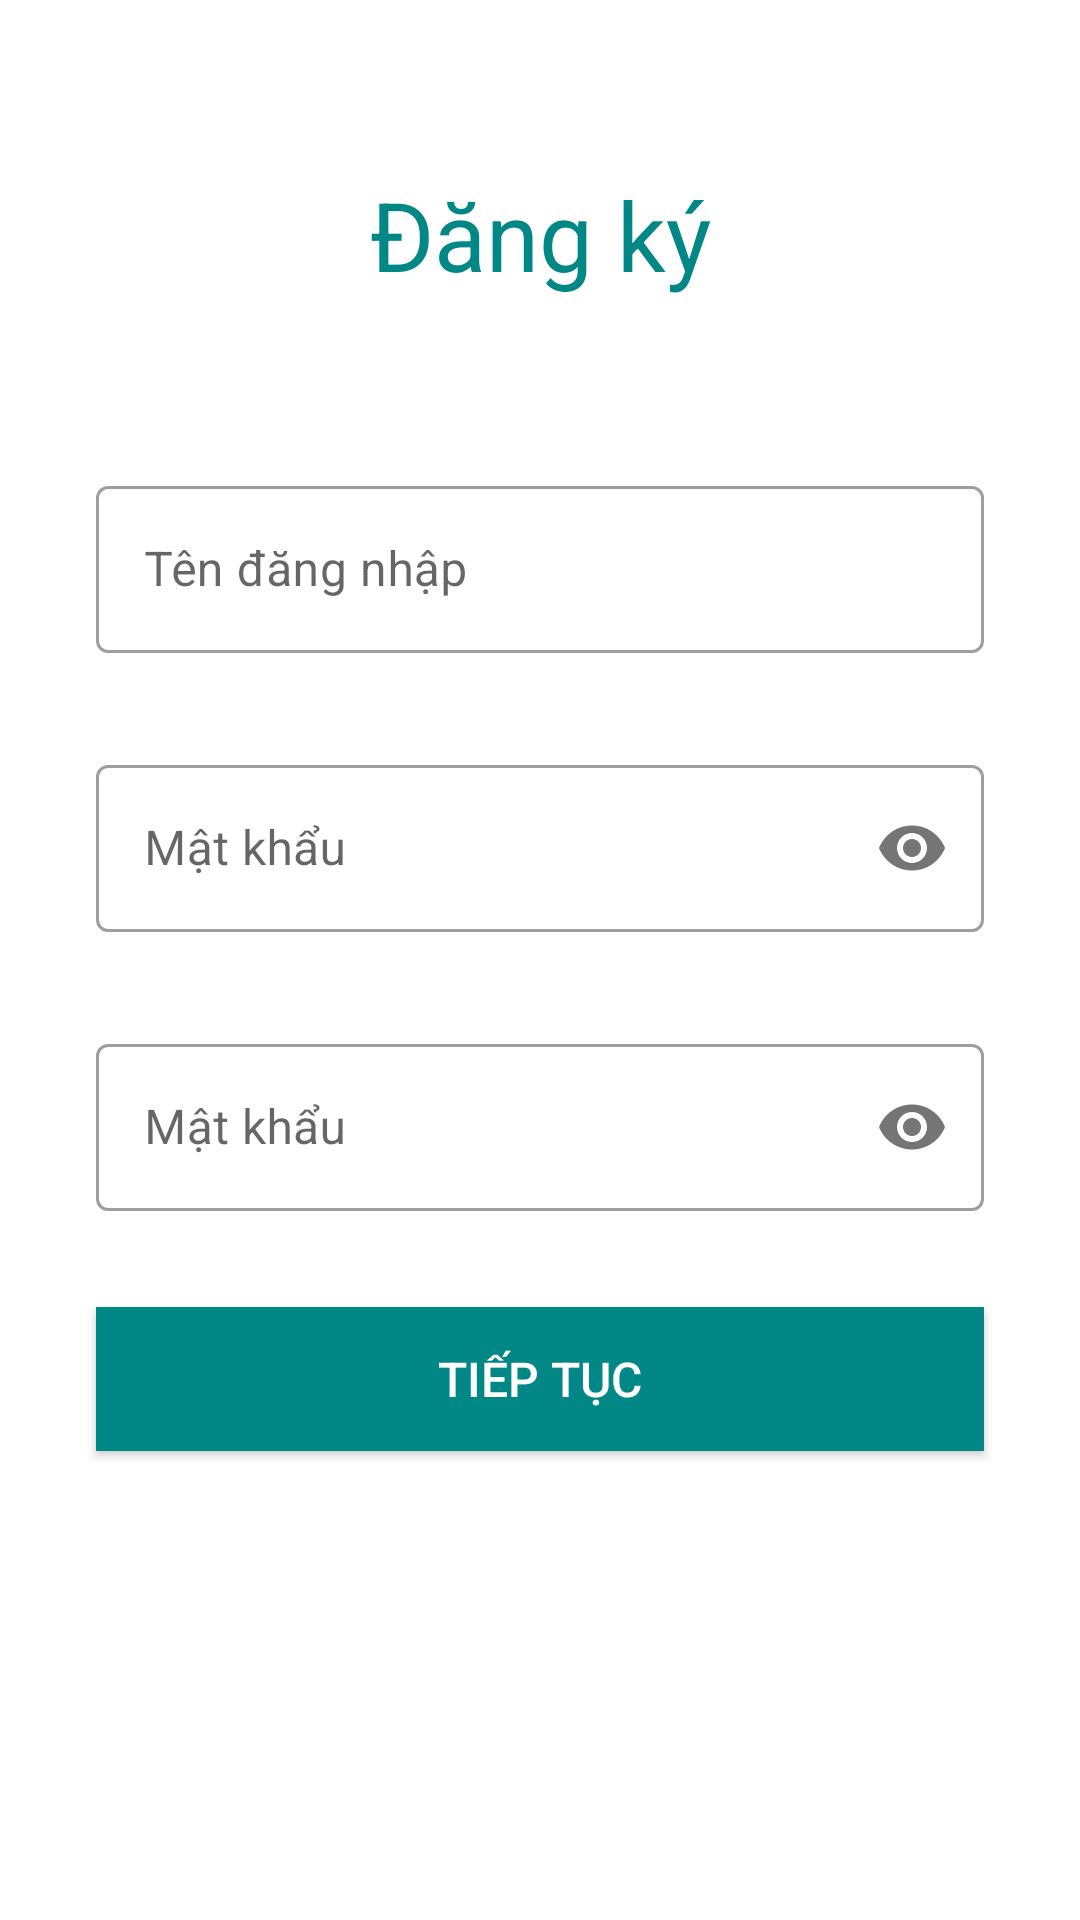

Reconstruct the res/layout file that produces this screen, plus the resources it refers to.
<!-- AndroidManifest.xml: application theme Theme.THController -->
<!-- res/layout/activity_register.xml -->
<?xml version="1.0" encoding="utf-8"?>
<androidx.constraintlayout.widget.ConstraintLayout xmlns:android="http://schemas.android.com/apk/res/android"
    xmlns:app="http://schemas.android.com/apk/res-auto"
    xmlns:tools="http://schemas.android.com/tools"
    android:layout_width="match_parent"
    android:layout_height="match_parent"
    tools:context=".RegisterActivity">

    <androidx.appcompat.widget.AppCompatImageView
        android:id="@+id/btnBack"
        android:layout_width="wrap_content"
        android:layout_height="wrap_content"
        android:layout_margin="24dp"
        android:onClick="onClickBack"
        android:tint="@color/black"
        android:padding="8dp"
        app:layout_constraintStart_toStartOf="parent"
        app:layout_constraintTop_toTopOf="parent"
        app:srcCompat="@drawable/ic_baseline_close_24" />

    <TextView
        android:id="@+id/textView"
        android:layout_width="wrap_content"
        android:layout_height="wrap_content"
        android:text="@string/register"
        android:textColor="@color/teal_700"
        android:textSize="32sp"
        app:layout_constraintBottom_toTopOf="@+id/layoutUserName"
        app:layout_constraintLeft_toLeftOf="parent"
        app:layout_constraintRight_toRightOf="parent"
        app:layout_constraintTop_toTopOf="parent" />

    <com.google.android.material.textfield.TextInputLayout
        android:id="@+id/layoutUserName"
        style="@style/Widget.MaterialComponents.TextInputLayout.OutlinedBox"
        android:layout_width="0dp"
        android:layout_height="wrap_content"
        android:layout_marginHorizontal="32dp"
        android:layout_marginTop="32dp"
        app:layout_constraintBottom_toTopOf="@id/layoutPassword"
        app:layout_constraintEnd_toEndOf="parent"
        app:layout_constraintStart_toStartOf="parent"
        app:layout_constraintTop_toTopOf="parent"
        app:layout_constraintVertical_chainStyle="packed">

        <com.google.android.material.textfield.TextInputEditText
            android:id="@+id/edtUserName"
            android:layout_width="match_parent"
            android:layout_height="wrap_content"
            android:hint="@string/hint_username" />
    </com.google.android.material.textfield.TextInputLayout>

    <com.google.android.material.textfield.TextInputLayout
        android:id="@+id/layoutPassword"
        style="@style/Widget.MaterialComponents.TextInputLayout.OutlinedBox"
        android:layout_width="0dp"
        android:layout_height="wrap_content"
        android:layout_marginHorizontal="32dp"
        android:layout_marginTop="32dp"
        app:layout_constraintBottom_toTopOf="@id/layoutPassword2"
        app:layout_constraintEnd_toEndOf="parent"
        app:layout_constraintStart_toStartOf="parent"
        app:layout_constraintTop_toBottomOf="@id/layoutUserName"
        app:passwordToggleEnabled="true">

        <com.google.android.material.textfield.TextInputEditText
            android:id="@+id/edtPassword"
            android:layout_width="match_parent"
            android:layout_height="wrap_content"
            android:inputType="textPassword"
            android:hint="@string/hint_password" />
    </com.google.android.material.textfield.TextInputLayout>



    <com.google.android.material.textfield.TextInputLayout
        android:id="@+id/layoutPassword2"
        style="@style/Widget.MaterialComponents.TextInputLayout.OutlinedBox"
        android:layout_width="0dp"
        android:layout_height="wrap_content"
        android:layout_marginHorizontal="32dp"
        android:layout_marginTop="32dp"
        app:layout_constraintBottom_toTopOf="@id/btnNext"
        app:layout_constraintEnd_toEndOf="parent"
        app:layout_constraintStart_toStartOf="parent"
        app:layout_constraintTop_toBottomOf="@id/layoutPassword"
        app:passwordToggleEnabled="true">

        <com.google.android.material.textfield.TextInputEditText
            android:id="@+id/edtPassword2"
            android:layout_width="match_parent"
            android:layout_height="wrap_content"
            android:inputType="textPassword"
            android:hint="@string/hint_password" />
    </com.google.android.material.textfield.TextInputLayout>

    <androidx.appcompat.widget.AppCompatButton
        android:id="@+id/btnNext"
        android:layout_width="0dp"
        android:layout_height="wrap_content"
        android:layout_margin="32dp"
        android:background="@color/teal_700"
        android:text="@string/next"
        android:textColor="@color/white"
        android:onClick="onClickButtonNext"
        android:textSize="16sp"
        app:layout_constraintBottom_toBottomOf="parent"
        app:layout_constraintEnd_toEndOf="parent"
        app:layout_constraintStart_toStartOf="parent"
        app:layout_constraintTop_toBottomOf="@+id/layoutPassword2" />

</androidx.constraintlayout.widget.ConstraintLayout>
<!-- resources referenced by this layout -->
<resources>
  <color name="black">#FF000000</color>
  <color name="teal_700">#FF018786</color>
  <color name="white">#FFFFFFFF</color>
  <string name="hint_password">Mật khẩu</string>
  <string name="hint_username">Tên đăng nhập</string>
  <string name="next">Tiếp tục</string>
  <string name="register">Đăng ký</string>
  <style name="Theme.THController" parent="Theme.MaterialComponents.Light.NoActionBar">
          
          <item name="colorPrimary">@color/colorPrimary</item>
          <item name="colorPrimaryVariant">@color/colorPrimaryDark</item>
          <item name="colorOnPrimary">@color/white</item>
          
          <item name="colorSecondary">@color/teal_200</item>
          <item name="colorSecondaryVariant">@color/teal_700</item>
          <item name="colorOnSecondary">@color/black</item>
          
          <item name="android:statusBarColor" tools:targetApi="l">?attr/colorOnPrimary</item>
          
          <item name="android:windowLightStatusBar">true</item>
      </style>
  <color name="colorPrimary">#004d40</color>
  <color name="colorPrimaryDark">#004d40</color>
  <color name="teal_200">#FF03DAC5</color>
</resources>
